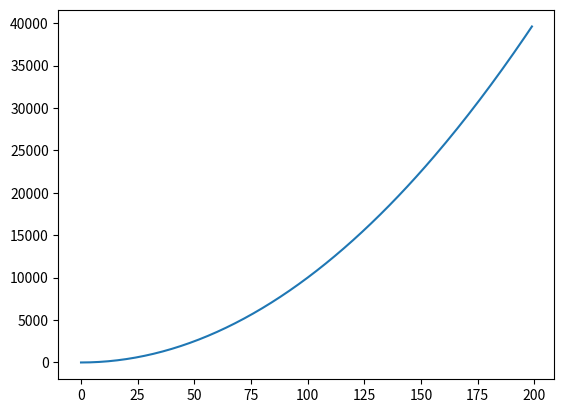

This chart was generated by the following Python code:
import matplotlib.pyplot as plt

x = [i for i in range(200)]
y = [e**2 for e in x]


plt.plot(x,y)
plt.savefig('gg.png')
plt.show()